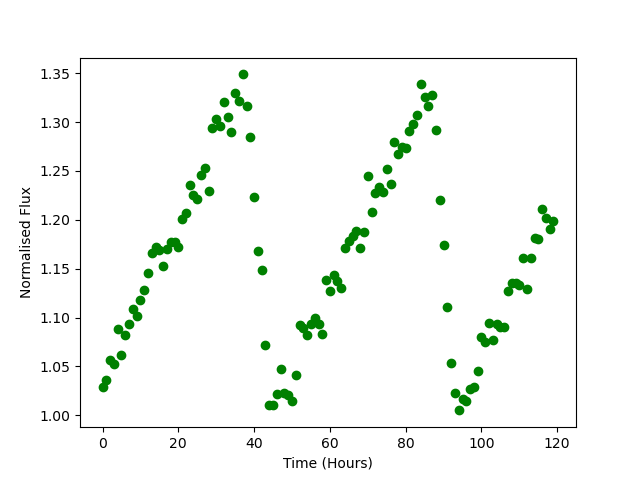

The table this chart was drawn from, first rows:
Time, Flux
0.0, 1.028
1.0, 1.037
2.0, 1.056
3.0, 1.052
4.0, 1.088
5.0, 1.061
6.0, 1.083
7.0, 1.093
8.0, 1.109
9.0, 1.102
10.0, 1.118
11.0, 1.128
12.0, 1.146
13.0, 1.166
14.0, 1.172
15.0, 1.169
16.0, 1.152
17.0, 1.17
18.0, 1.177
19.0, 1.178
20.0, 1.172
21.0, 1.2
22.0, 1.207
23.0, 1.235
24.0, 1.225
25.0, 1.221
26.0, 1.246
27.0, 1.253
28.0, 1.229
29.0, 1.294
30.0, 1.303
31.0, 1.296
32.0, 1.321
33.0, 1.305
34.0, 1.29
35.0, 1.33
36.0, 1.322
37.0, 1.349
38.0, 1.317
39.0, 1.285
40.0, 1.223
41.0, 1.168
42.0, 1.149
43.0, 1.072
44.0, 1.011
45.0, 1.01
46.0, 1.022
47.0, 1.047
48.0, 1.023
49.0, 1.021
50.0, 1.015
51.0, 1.041
52.0, 1.092
53.0, 1.09
54.0, 1.082
55.0, 1.093
56.0, 1.099
57.0, 1.093
58.0, 1.083
59.0, 1.139
... 60 more rows
